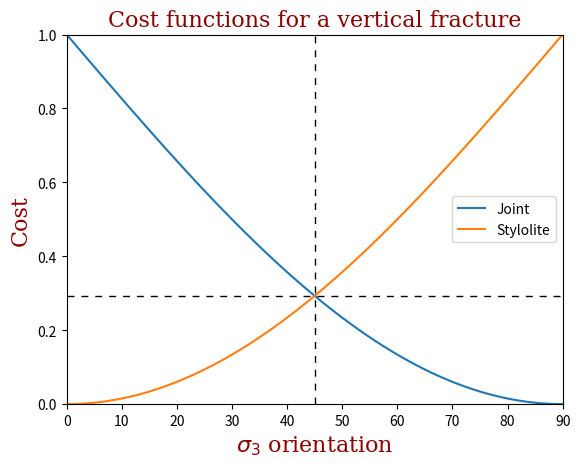

Write Python code to recreate this figure.
import math
import random as rnd
import functools
import numpy as np
import matplotlib.pyplot as plt

def deg2rad(a) :
    return a * math.pi / 180

def normalize(n) :
    l = math.sqrt(n[0] ** 2 + n[1] ** 2)
    if l != 0:
        return [n[0] / l, n[1] / l]
    else:
        return n
    
def dot(n1, n2) :
    return n1[0] * n2[0] + n1[1] * n2[1]

def principalDirections(theta, k) :
    a = deg2rad(theta)
    c, s = math.cos(a), math.sin(a)
    xx, xy, yy = k * s * s, k * c * s, k * c * c
    trace = xx + yy
    discri = math.sqrt(trace * trace - 4 * (xx * yy - xy * xy))
    # Decreasing order according to the eigen values
    S1 = normalize([xy, (trace + discri) / 2 - xx])
    S3 = normalize([xy, (trace - discri) / 2 - xx])
    return [S1, S3]

def costJoint(n, r) :
    return 1.0 - math.fabs(dot(n, r[1]))


def costStylo(n, r) :
    return 1.0 - math.fabs(dot(n, r[0]))


def plotRotateS3():
    x = []
    yj = []
    ys = []

    font = {'family': 'serif',
            'color': 'darkred',
            'weight': 'normal',
            'size': 16,
            }

    for angle in range(0, 91, 1):
        x.append(angle)
        dirs = principalDirections(angle, 1)
        yj.append(costJoint([0, 1], dirs))
        ys.append(costStylo([0, 1], dirs))

    fig, ax = plt.subplots()
    ax.plot(x, yj, label='Joint')
    ax.plot(x, ys, label='Stylolite')
    ax.legend()
    px = 1 - math.sqrt(2) / 2
    ax.axvline(x=45, linewidth=1, color='black', linestyle=(0, (5, 5)))
    ax.axhline(xmax=45, y=px, linewidth=1, color='black', linestyle=(0, (5, 5)))
    ax.set_xlim(0, 90)
    ax.set_ylim(0, 1)
    # ---
    plt.title('Cost functions for a vertical fracture', fontdict=font)
    plt.xlabel('$\sigma_3$ orientation', fontdict=font)
    plt.ylabel('Cost', fontdict=font)
    # ---
    plt.show()

plotRotateS3()